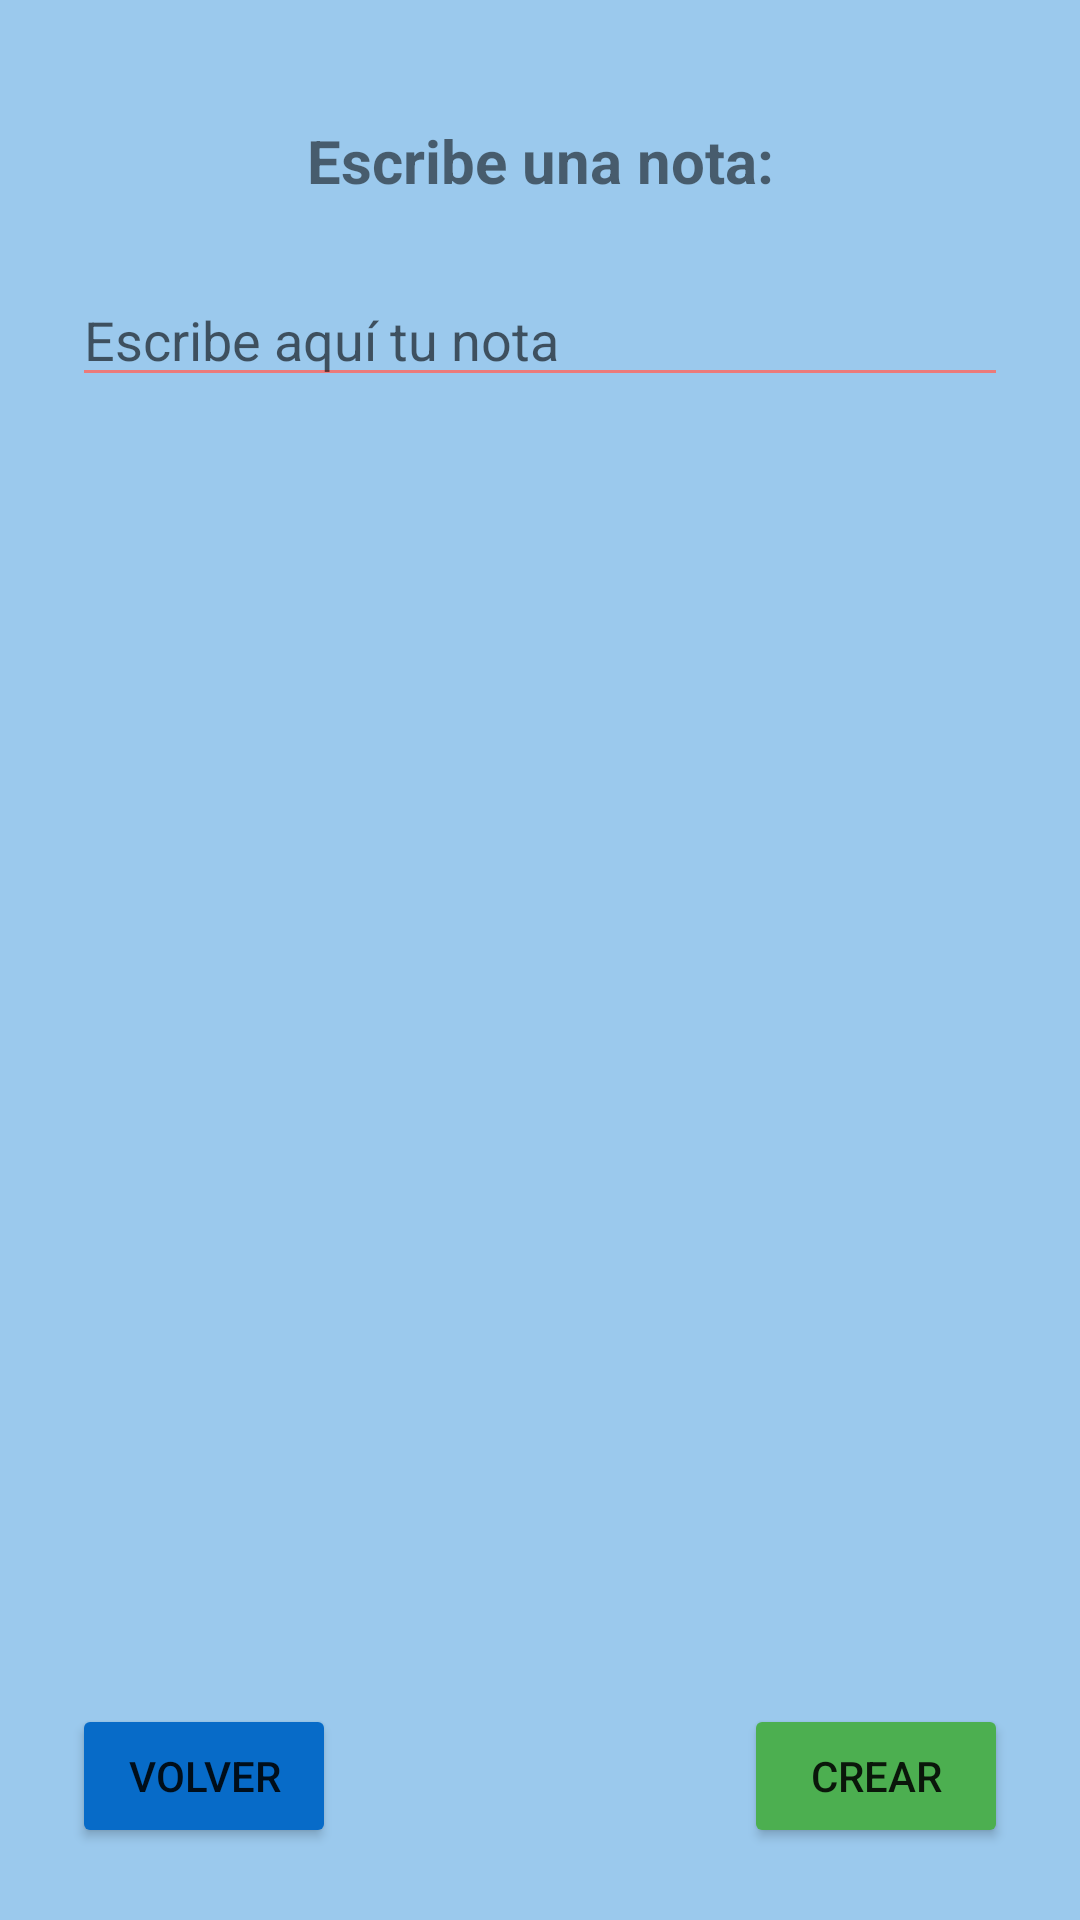

This screen was rendered from an Android layout file. Write that file and the resources it references.
<!-- AndroidManifest.xml: application theme Theme.AppCompat.Light -->
<!-- res/layout/activity_crear.xml -->
<?xml version="1.0" encoding="utf-8"?>
<androidx.constraintlayout.widget.ConstraintLayout xmlns:android="http://schemas.android.com/apk/res/android"
    xmlns:app="http://schemas.android.com/apk/res-auto"
    xmlns:tools="http://schemas.android.com/tools"
    android:id="@+id/lista1_listado"
    android:layout_width="match_parent"
    android:layout_height="match_parent"
    android:background="#9BC9ED"
    tools:context=".Activity_crear">

    <TextView
        android:id="@+id/texto1_crear"
        android:layout_width="0dp"
        android:layout_height="wrap_content"
        android:layout_marginStart="16dp"
        android:layout_marginTop="40dp"
        android:layout_marginEnd="16dp"
        android:text="@string/string_texto1_crear"
        android:textAlignment="center"
        android:textSize="20sp"
        android:textStyle="bold"
        app:layout_constraintEnd_toEndOf="parent"
        app:layout_constraintHorizontal_bias="0.0"
        app:layout_constraintStart_toStartOf="parent"
        app:layout_constraintTop_toTopOf="parent" />

    <EditText
        android:id="@+id/caja1_crear"
        android:layout_width="0dp"
        android:layout_height="wrap_content"
        android:layout_marginStart="24dp"
        android:layout_marginTop="24dp"
        android:layout_marginEnd="24dp"
        android:backgroundTint="#EB7A7A"
        android:drawableTint="#E91E63"
        android:ems="10"
        android:hint="@string/string_caja1_crear"
        android:inputType="text"
        app:layout_constraintEnd_toEndOf="parent"
        app:layout_constraintHorizontal_bias="0.497"
        app:layout_constraintStart_toStartOf="parent"
        app:layout_constraintTop_toBottomOf="@+id/texto1_crear" />

    <Button
        android:id="@+id/boton1_crear"
        android:layout_width="wrap_content"
        android:layout_height="wrap_content"
        android:layout_marginStart="24dp"
        android:layout_marginBottom="24dp"
        android:backgroundTint="#076BC8"
        android:text="@string/string_boton1_crear"
        app:layout_constraintBottom_toBottomOf="parent"
        app:layout_constraintStart_toStartOf="parent" />

    <Button
        android:id="@+id/boton2_crear"
        android:layout_width="wrap_content"
        android:layout_height="wrap_content"
        android:layout_marginEnd="24dp"
        android:layout_marginBottom="24dp"
        android:backgroundTint="#4CAF50"
        android:text="@string/string_boton2_crear"
        app:layout_constraintBottom_toBottomOf="parent"
        app:layout_constraintEnd_toEndOf="parent" />

</androidx.constraintlayout.widget.ConstraintLayout>
<!-- resources referenced by this layout -->
<resources>
  <string name="string_boton1_crear">Volver</string>
  <string name="string_boton2_crear">Crear</string>
  <string name="string_caja1_crear">Escribe aquí tu nota</string>
  <string name="string_texto1_crear">Escribe una nota:</string>
</resources>
